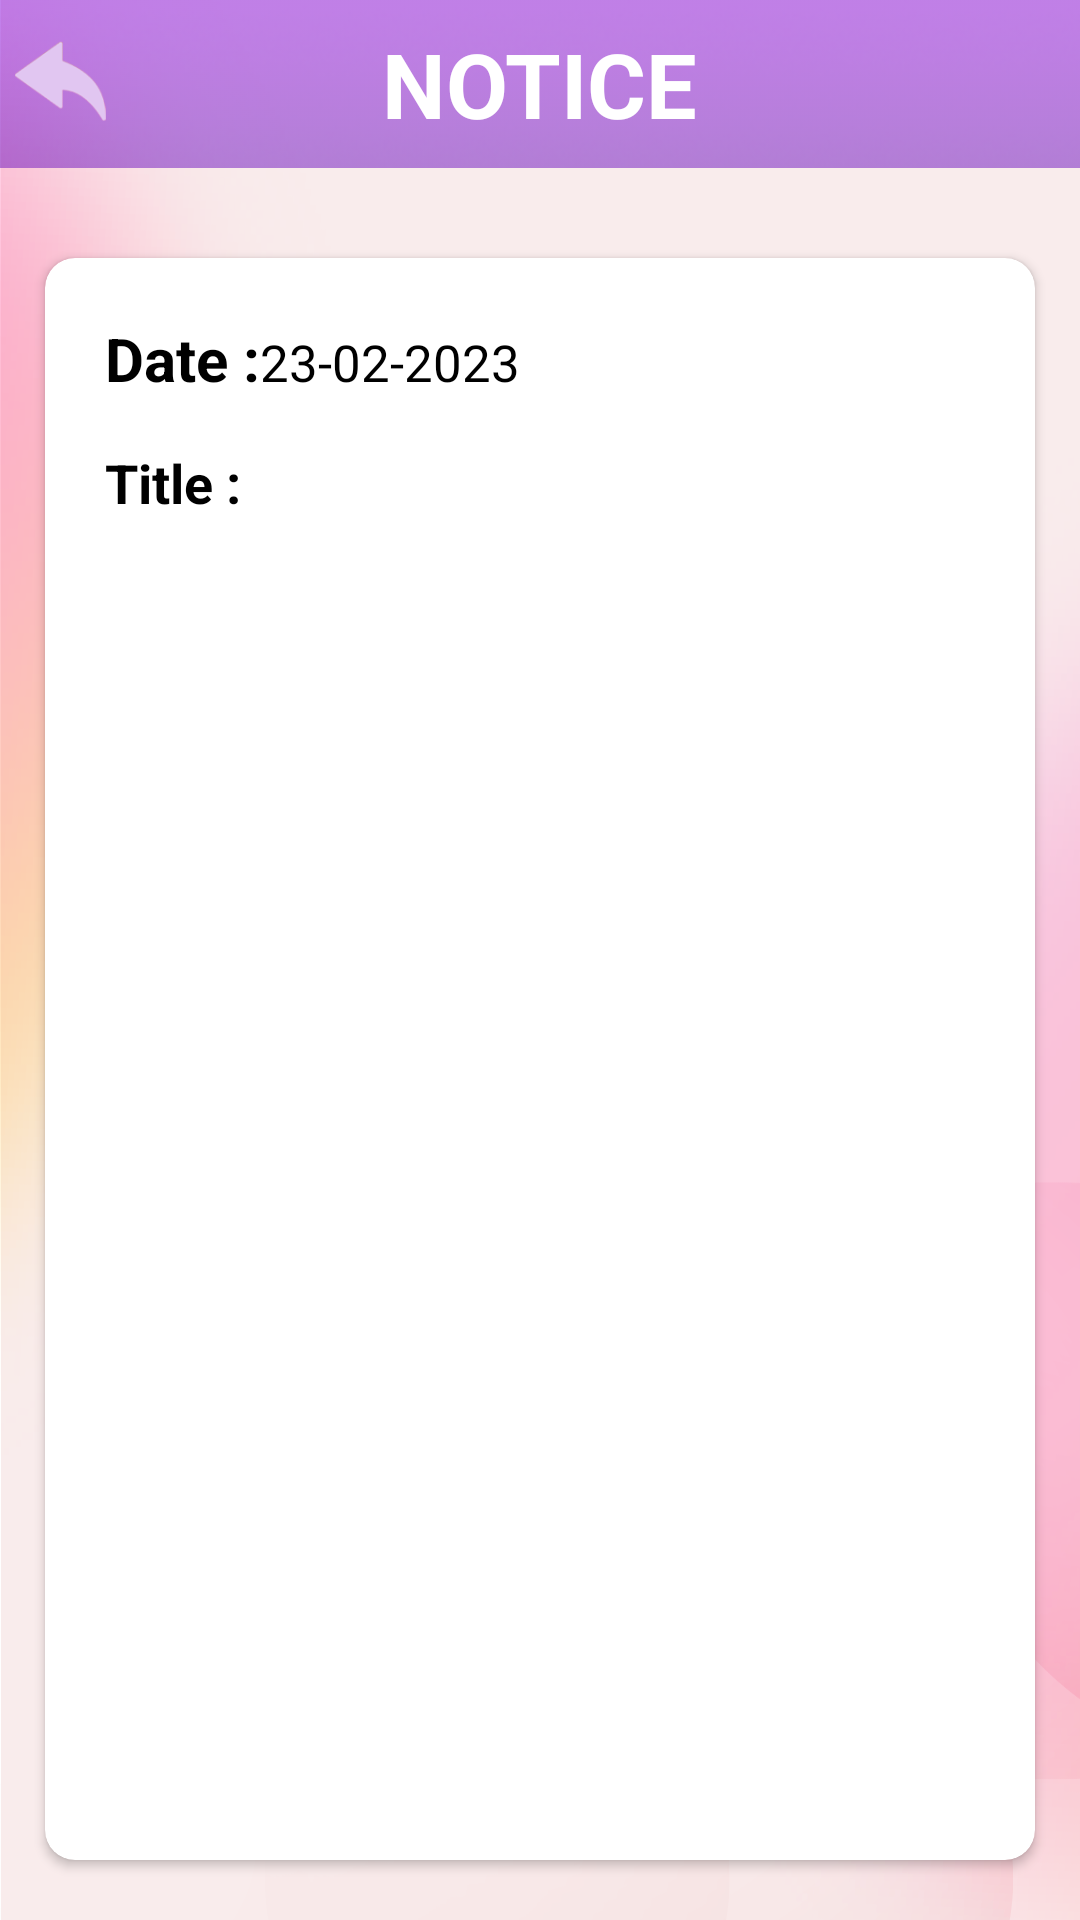

Write the Android layout XML for this screen, with the resource values it uses.
<!-- AndroidManifest.xml: application theme Theme.LTSVM -->
<!-- res/layout/activity_full_details.xml -->
<?xml version="1.0" encoding="utf-8"?>
<LinearLayout xmlns:android="http://schemas.android.com/apk/res/android"
    xmlns:app="http://schemas.android.com/apk/res-auto"
    xmlns:tools="http://schemas.android.com/tools"
    android:layout_width="match_parent"
    android:layout_height="match_parent"
    android:background="@drawable/back"
    android:orientation="vertical"
    tools:context=".activity.FullDetailsActivity">

    <RelativeLayout
        android:layout_width="match_parent"
        android:layout_height="?actionBarSize"
        android:background="@drawable/appbar">

        <ImageView
            android:id="@+id/btnBack"
            android:layout_width="40dp"
            android:layout_height="40dp"
            android:layout_centerVertical="true"
            android:src="@drawable/undo" />

        <TextView
            android:layout_width="wrap_content"
            android:layout_height="wrap_content"
            android:layout_centerInParent="true"
            android:padding="5dp"
            android:text="NOTICE"
            android:textColor="@color/white"
            android:textSize="30sp"
            android:textStyle="bold" />

        

    </RelativeLayout>

    <androidx.cardview.widget.CardView
        android:id="@+id/card_view_notice"
        android:layout_width="match_parent"
        android:layout_height="match_parent"
        android:layout_gravity="center"
        android:layout_marginStart="15dp"
        android:layout_marginTop="30dp"
        android:layout_marginEnd="15dp"
        android:layout_marginBottom="20dp"
        android:layout_weight="1"
        app:cardBackgroundColor="@color/white"
        app:cardCornerRadius="10dp">

        <ScrollView
            android:layout_width="match_parent"
            android:layout_height="match_parent">

            <LinearLayout
                android:layout_width="match_parent"
                android:layout_height="wrap_content"
                android:layout_margin="20dp"
                android:orientation="vertical">

                <LinearLayout
                    android:layout_width="wrap_content"
                    android:layout_height="wrap_content"
                    android:orientation="horizontal">

                    <TextView
                        android:layout_width="wrap_content"
                        android:layout_height="wrap_content"
                        android:text="Date :"
                        android:textColor="@color/black"
                        android:textSize="20sp"
                        android:textStyle="bold" />

                    <TextView
                        android:id="@+id/tvDate"
                        android:layout_width="wrap_content"
                        android:layout_height="wrap_content"
                        android:layout_marginBottom="10dp"
                        android:text="23-02-2023"
                        android:textColor="@color/black"
                        android:textSize="17sp" />

                </LinearLayout>

                <TextView
                    android:id="@+id/tvTitle"
                    android:layout_width="wrap_content"
                    android:layout_height="wrap_content"
                    android:layout_below="@+id/tvDate"
                    android:layout_marginTop="10dp"
                    android:text="Title : "
                    android:textColor="@color/black"
                    android:textSize="18sp"
                    android:textStyle="bold" />

                <TextView
                    android:id="@+id/tvDescription"
                    android:layout_width="wrap_content"
                    android:layout_height="wrap_content"
                    android:layout_below="@+id/tvTitle"
                    android:layout_marginTop="10dp"
                    android:textColor="@color/black"
                    android:textSize="15sp"
                    tools:text="Lorem Ipsum is simplay dummy text of  " />

                <TextView
                    android:id="@+id/tvEntrytime"
                    android:layout_width="wrap_content"
                    android:layout_height="wrap_content"

                    android:layout_marginTop="10dp"
                    android:textColor="@color/black"
                    android:textSize="15sp"
                    tools:text="Lorem Ipsum is simplay dummy text of  " />

            </LinearLayout>

        </ScrollView>


    </androidx.cardview.widget.CardView>

</LinearLayout>
<!-- resources referenced by this layout -->
<resources>
  <color name="black">#FF000000</color>
  <color name="white">#FFFFFFFF</color>
  <!-- drawable appbar: png bitmap (drawable, 14197 bytes) -->
  <!-- drawable back: png bitmap (drawable, 178330 bytes) -->
  <!-- drawable i1: png bitmap (drawable, 4032 bytes) -->
  <!-- drawable i2: png bitmap (drawable, 4304 bytes) -->
  <!-- drawable undo: png bitmap (drawable, 2956 bytes) -->
  <style name="Theme.LTSVM" parent="Theme.MaterialComponents.DayNight.NoActionBar">
          
          <item name="colorPrimary">@color/primary</item>
          <item name="colorPrimaryVariant">@color/primary</item>
          <item name="colorOnPrimary">@color/white</item>
          
          <item name="colorSecondary">@color/primary</item>
          <item name="colorSecondaryVariant">@color/primary</item>
          <item name="colorOnSecondary">@color/white</item>
          
          <item name="android:statusBarColor" tools:targetApi="l">?attr/colorPrimaryVariant</item>
          
      </style>
  <color name="primary">#6949cf</color>
</resources>
